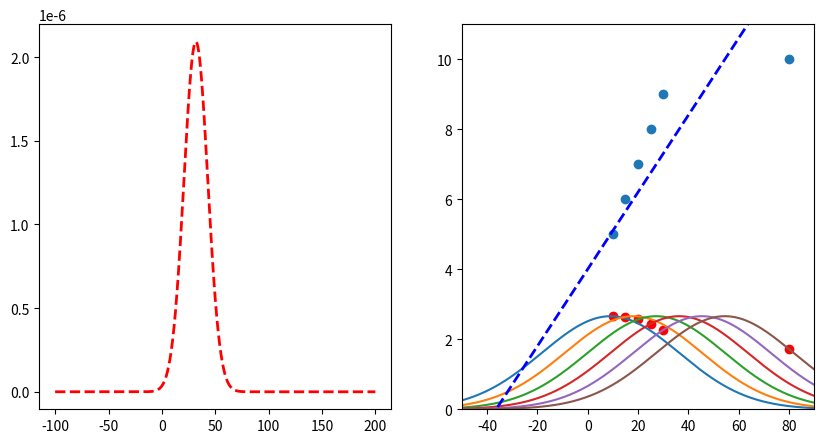

The script that saved this image:
import matplotlib.pyplot as plt
import numpy as np

# create two subplots
fig, (ax1, ax2) = plt.subplots(1, 2, figsize=(10, 5))

datapoints = [(10, 5), (15, 6), (20, 7), (25, 8), (30, 9), (80, 10)]
parameters = [0.11, 4]
y1 = None
x = np.arange(-100, 200, 0.1)

# limit ax2 y axis
ax2.set_ylim([0, 11])
ax2.set_xlim([-50, 90])


# function to transform x to y using parameters
def f(x, parameters):
    return parameters[0] * x + parameters[1]


for i, (x_, y_) in enumerate(datapoints):
    print("Predicted: ", f(x_, parameters), "Actual: ", y_)
    # plot vertical line that goes from (x_, 0) to (x_, y_)
    # ax2.plot([x_, x_], [0, f(x_, parameters)], "g--", linewidth=2)
    y = 1 / (3 * np.sqrt(2 * np.pi)) * np.exp(-((y_ - f(x, parameters)) ** 2) / (2 * 3**2))
    if y1 is None:
        y1 = y
    else:
        y1 *= y
    # if i == 2:
    ax2.plot(x, y * 20)
    # plot point in red
    ax2.scatter(x_, 1 / (3 * np.sqrt(2 * np.pi)) * np.exp(-((y_ - f(x_, parameters)) ** 2) / (2 * 3**2)) * 20, color="red")

# plot
# get product of all gaussians

# plot line with parameters
ax2.plot(x, f(x, parameters), "b--", linewidth=2)

ax1.plot(x, y1, "r--", linewidth=2)

# plot scatterplot of datapoints in ax2
ax2.scatter([x[0] for x in datapoints], [x[1] for x in datapoints])

# get x of max y
max_x = x[np.argmax(y1)]
print("Max x: ", max_x)
print("Mean of datapoints: ", np.mean([x[0] for x in datapoints]))


plt.show()
